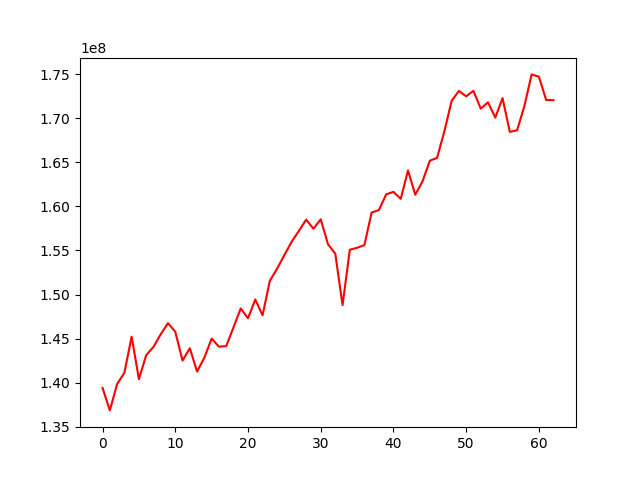

The table this chart was drawn from, first rows:
, 0
0, 139411205
1, 136864438
2, 139839761
3, 141129017
4, 145227884
5, 140408901
6, 143122815
7, 144065099
8, 145499175
9, 146762079
10, 145785315
11, 142516386
12, 143908785
13, 141268396
14, 142848710
15, 145003783
16, 144099354
17, 144151657
18, 146273373
19, 148427624
20, 147312261
21, 149445428
22, 147647795
23, 151553671
24, 152935606
25, 154479260
26, 155983806
27, 157229444
28, 158498375
29, 157468148
30, 158537553
31, 155712035
32, 154642261
33, 148805680
34, 155089722
35, 155304622
36, 155611633
37, 159302493
38, 159584854
39, 161372697
40, 161647552
41, 160858809
42, 164081043
43, 161319429
44, 162848825
45, 165184108
46, 165505232
47, 168519392
48, 171967136
49, 173103192
50, 172478998
51, 173114643
52, 171086525
53, 171814410
54, 170069411
55, 172286304
56, 168451588
57, 168638511
58, 171370467
59, 174972364
... 3 more rows
